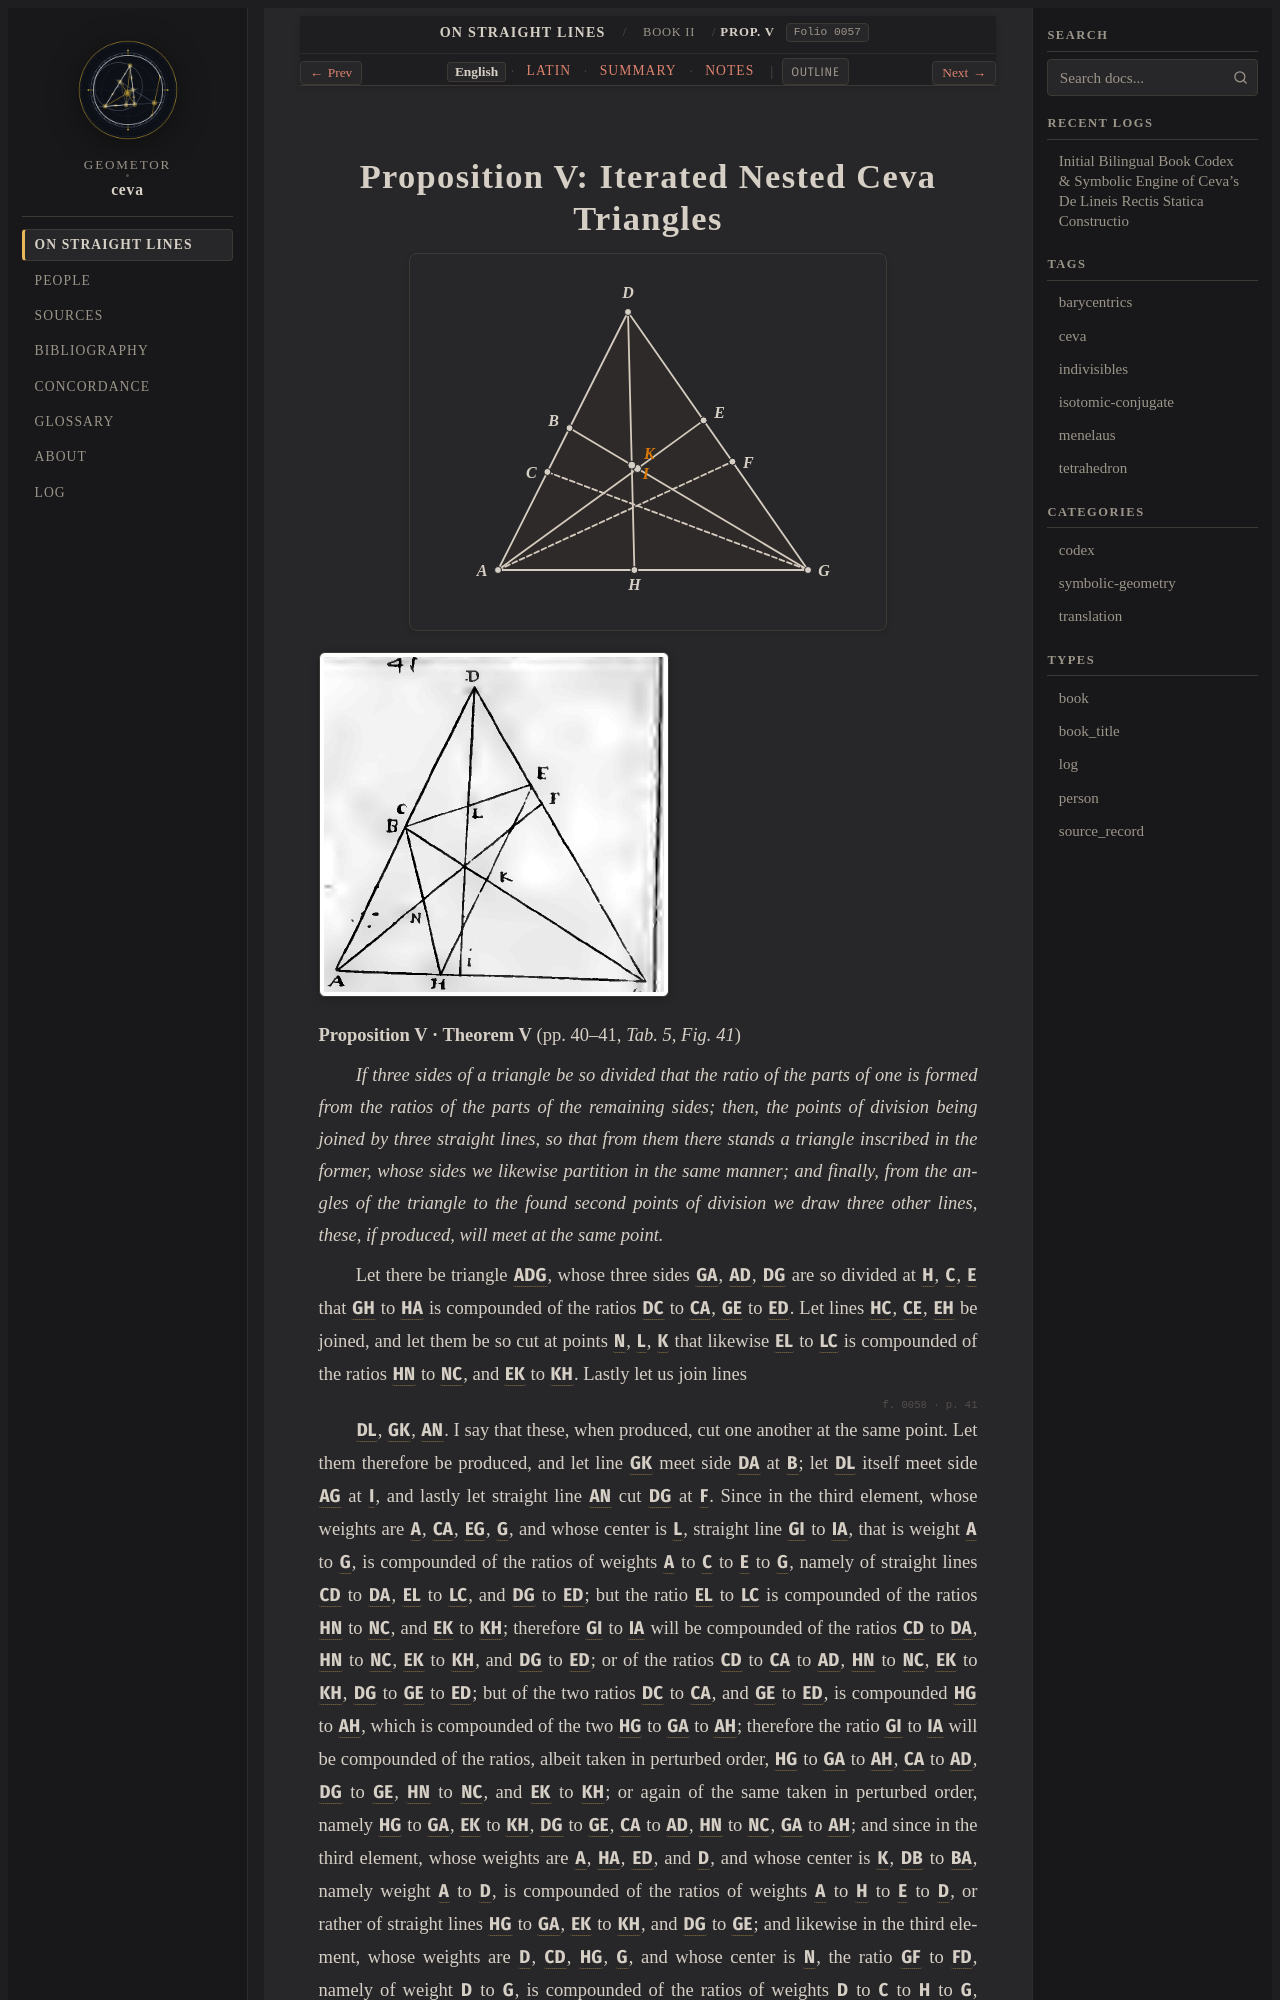

repository: geometor/ceva · page: de_lineis_rectis/liber_secundus/prop_05/index.html · generator: sphinx

:layout: book
:order: 6
:canonical_id: liber_secundus_prop_05
:breadcrumb_title: Prop. V
:folio: 0057
:tracks: English: index | Latin: la | Summary: summary | Notes: notes

.. _liber-secundus-prop-05:
.. _liber-secundus-prop-05-en:
